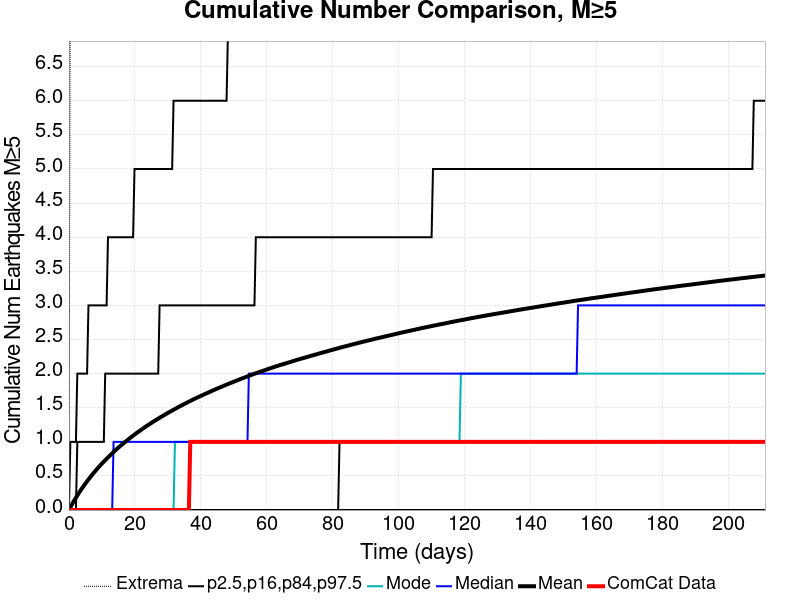

Data behind this chart, as committed beside it:
Time (days), ComCat Data, Simulation Mean, Simulation Median, Simulation Mode, Simulation Minimum, Simulation Maximum, 2.5 %-ile, 16 %-ile, 84 %-ile, 97.5 %-ile
0.0, 0.0, 0.0, 0.0, 0.0, 0.0, 0.0, 0.0, 0.0, 0.0, 0.0
0.4227, 0.0, 0.04001, 0.0, 0.0, 0.0, 8.0, 0.0, 0.0, 0.0, 1.0
0.8454, 0.0, 0.07725, 0.0, 0.0, 0.0, 11.0, 0.0, 0.0, 0.0, 1.0
1.268, 0.0, 0.1126, 0.0, 0.0, 0.0, 11.0, 0.0, 0.0, 0.0, 1.0
1.691, 0.0, 0.1484, 0.0, 0.0, 0.0, 11.0, 0.0, 0.0, 0.0, 1.0
2.113, 0.0, 0.1813, 0.0, 0.0, 0.0, 12.0, 0.0, 0.0, 0.0, 1.0
2.536, 0.0, 0.2142, 0.0, 0.0, 0.0, 13.0, 0.0, 0.0, 1.0, 2.0
2.959, 0.0, 0.2463, 0.0, 0.0, 0.0, 14.0, 0.0, 0.0, 1.0, 2.0
3.382, 0.0, 0.2775, 0.0, 0.0, 0.0, 15.0, 0.0, 0.0, 1.0, 2.0
3.804, 0.0, 0.3082, 0.0, 0.0, 0.0, 17.0, 0.0, 0.0, 1.0, 2.0
4.227, 0.0, 0.3372, 0.0, 0.0, 0.0, 18.0, 0.0, 0.0, 1.0, 2.0
4.65, 0.0, 0.3662, 0.0, 0.0, 0.0, 20.0, 0.0, 0.0, 1.0, 2.0
5.072, 0.0, 0.3943, 0.0, 0.0, 0.0, 23.0, 0.0, 0.0, 1.0, 2.0
5.495, 0.0, 0.4216, 0.0, 0.0, 0.0, 23.0, 0.0, 0.0, 1.0, 2.0
5.918, 0.0, 0.449, 0.0, 0.0, 0.0, 23.0, 0.0, 0.0, 1.0, 3.0
6.34, 0.0, 0.4746, 0.0, 0.0, 0.0, 23.0, 0.0, 0.0, 1.0, 3.0
6.763, 0.0, 0.5009, 0.0, 0.0, 0.0, 25.0, 0.0, 0.0, 1.0, 3.0
7.186, 0.0, 0.5265, 0.0, 0.0, 0.0, 25.0, 0.0, 0.0, 1.0, 3.0
7.609, 0.0, 0.5511, 0.0, 0.0, 0.0, 25.0, 0.0, 0.0, 1.0, 3.0
8.031, 0.0, 0.5749, 0.0, 0.0, 0.0, 26.0, 0.0, 0.0, 1.0, 3.0
8.454, 0.0, 0.5991, 0.0, 0.0, 0.0, 28.0, 0.0, 0.0, 1.0, 3.0
8.877, 0.0, 0.6225, 0.0, 0.0, 0.0, 28.0, 0.0, 0.0, 1.0, 3.0
9.299, 0.0, 0.6446, 0.0, 0.0, 0.0, 29.0, 0.0, 0.0, 1.0, 3.0
9.722, 0.0, 0.6673, 0.0, 0.0, 0.0, 29.0, 0.0, 0.0, 1.0, 3.0
10.14, 0.0, 0.6891, 0.0, 0.0, 0.0, 29.0, 0.0, 0.0, 1.0, 3.0
10.57, 0.0, 0.7098, 0.0, 0.0, 0.0, 29.0, 0.0, 0.0, 1.0, 3.0
10.99, 0.0, 0.7311, 0.0, 0.0, 0.0, 29.0, 0.0, 0.0, 2.0, 3.0
11.41, 0.0, 0.7519, 0.0, 0.0, 0.0, 29.0, 0.0, 0.0, 2.0, 3.0
11.84, 0.0, 0.7724, 0.0, 0.0, 0.0, 29.0, 0.0, 0.0, 2.0, 4.0
12.26, 0.0, 0.7921, 0.0, 0.0, 0.0, 29.0, 0.0, 0.0, 2.0, 4.0
12.68, 0.0, 0.8119, 0.0, 0.0, 0.0, 29.0, 0.0, 0.0, 2.0, 4.0
13.1, 0.0, 0.8318, 0.0, 0.0, 0.0, 30.0, 0.0, 0.0, 2.0, 4.0
13.53, 0.0, 0.8513, 1.0, 0.0, 0.0, 30.0, 0.0, 0.0, 2.0, 4.0
13.95, 0.0, 0.8704, 1.0, 0.0, 0.0, 30.0, 0.0, 0.0, 2.0, 4.0
14.37, 0.0, 0.8887, 1.0, 0.0, 0.0, 30.0, 0.0, 0.0, 2.0, 4.0
14.79, 0.0, 0.907, 1.0, 0.0, 0.0, 31.0, 0.0, 0.0, 2.0, 4.0
15.22, 0.0, 0.925, 1.0, 0.0, 0.0, 31.0, 0.0, 0.0, 2.0, 4.0
15.64, 0.0, 0.9425, 1.0, 0.0, 0.0, 31.0, 0.0, 0.0, 2.0, 4.0
16.06, 0.0, 0.959, 1.0, 0.0, 0.0, 31.0, 0.0, 0.0, 2.0, 4.0
16.49, 0.0, 0.9766, 1.0, 0.0, 0.0, 31.0, 0.0, 0.0, 2.0, 4.0
16.91, 0.0, 0.9937, 1.0, 0.0, 0.0, 31.0, 0.0, 0.0, 2.0, 4.0
17.33, 0.0, 1.01, 1.0, 0.0, 0.0, 31.0, 0.0, 0.0, 2.0, 4.0
17.75, 0.0, 1.027, 1.0, 0.0, 0.0, 31.0, 0.0, 0.0, 2.0, 4.0
18.18, 0.0, 1.043, 1.0, 0.0, 0.0, 31.0, 0.0, 0.0, 2.0, 4.0
18.6, 0.0, 1.059, 1.0, 0.0, 0.0, 31.0, 0.0, 0.0, 2.0, 4.0
19.02, 0.0, 1.075, 1.0, 0.0, 0.0, 32.0, 0.0, 0.0, 2.0, 4.0
19.44, 0.0, 1.091, 1.0, 0.0, 0.0, 32.0, 0.0, 0.0, 2.0, 4.0
19.87, 0.0, 1.106, 1.0, 0.0, 0.0, 33.0, 0.0, 0.0, 2.0, 5.0
20.29, 0.0, 1.122, 1.0, 0.0, 0.0, 33.0, 0.0, 0.0, 2.0, 5.0
20.71, 0.0, 1.137, 1.0, 0.0, 0.0, 33.0, 0.0, 0.0, 2.0, 5.0
21.13, 0.0, 1.151, 1.0, 0.0, 0.0, 33.0, 0.0, 0.0, 2.0, 5.0
21.56, 0.0, 1.166, 1.0, 0.0, 0.0, 34.0, 0.0, 0.0, 2.0, 5.0
21.98, 0.0, 1.18, 1.0, 0.0, 0.0, 34.0, 0.0, 0.0, 2.0, 5.0
22.4, 0.0, 1.195, 1.0, 0.0, 0.0, 35.0, 0.0, 0.0, 2.0, 5.0
22.83, 0.0, 1.209, 1.0, 0.0, 0.0, 35.0, 0.0, 0.0, 2.0, 5.0
23.25, 0.0, 1.223, 1.0, 0.0, 0.0, 35.0, 0.0, 0.0, 2.0, 5.0
23.67, 0.0, 1.236, 1.0, 0.0, 0.0, 35.0, 0.0, 0.0, 2.0, 5.0
24.09, 0.0, 1.25, 1.0, 0.0, 0.0, 35.0, 0.0, 0.0, 2.0, 5.0
24.52, 0.0, 1.263, 1.0, 0.0, 0.0, 35.0, 0.0, 0.0, 2.0, 5.0
24.94, 0.0, 1.276, 1.0, 0.0, 0.0, 35.0, 0.0, 0.0, 2.0, 5.0
... 440 more rows
